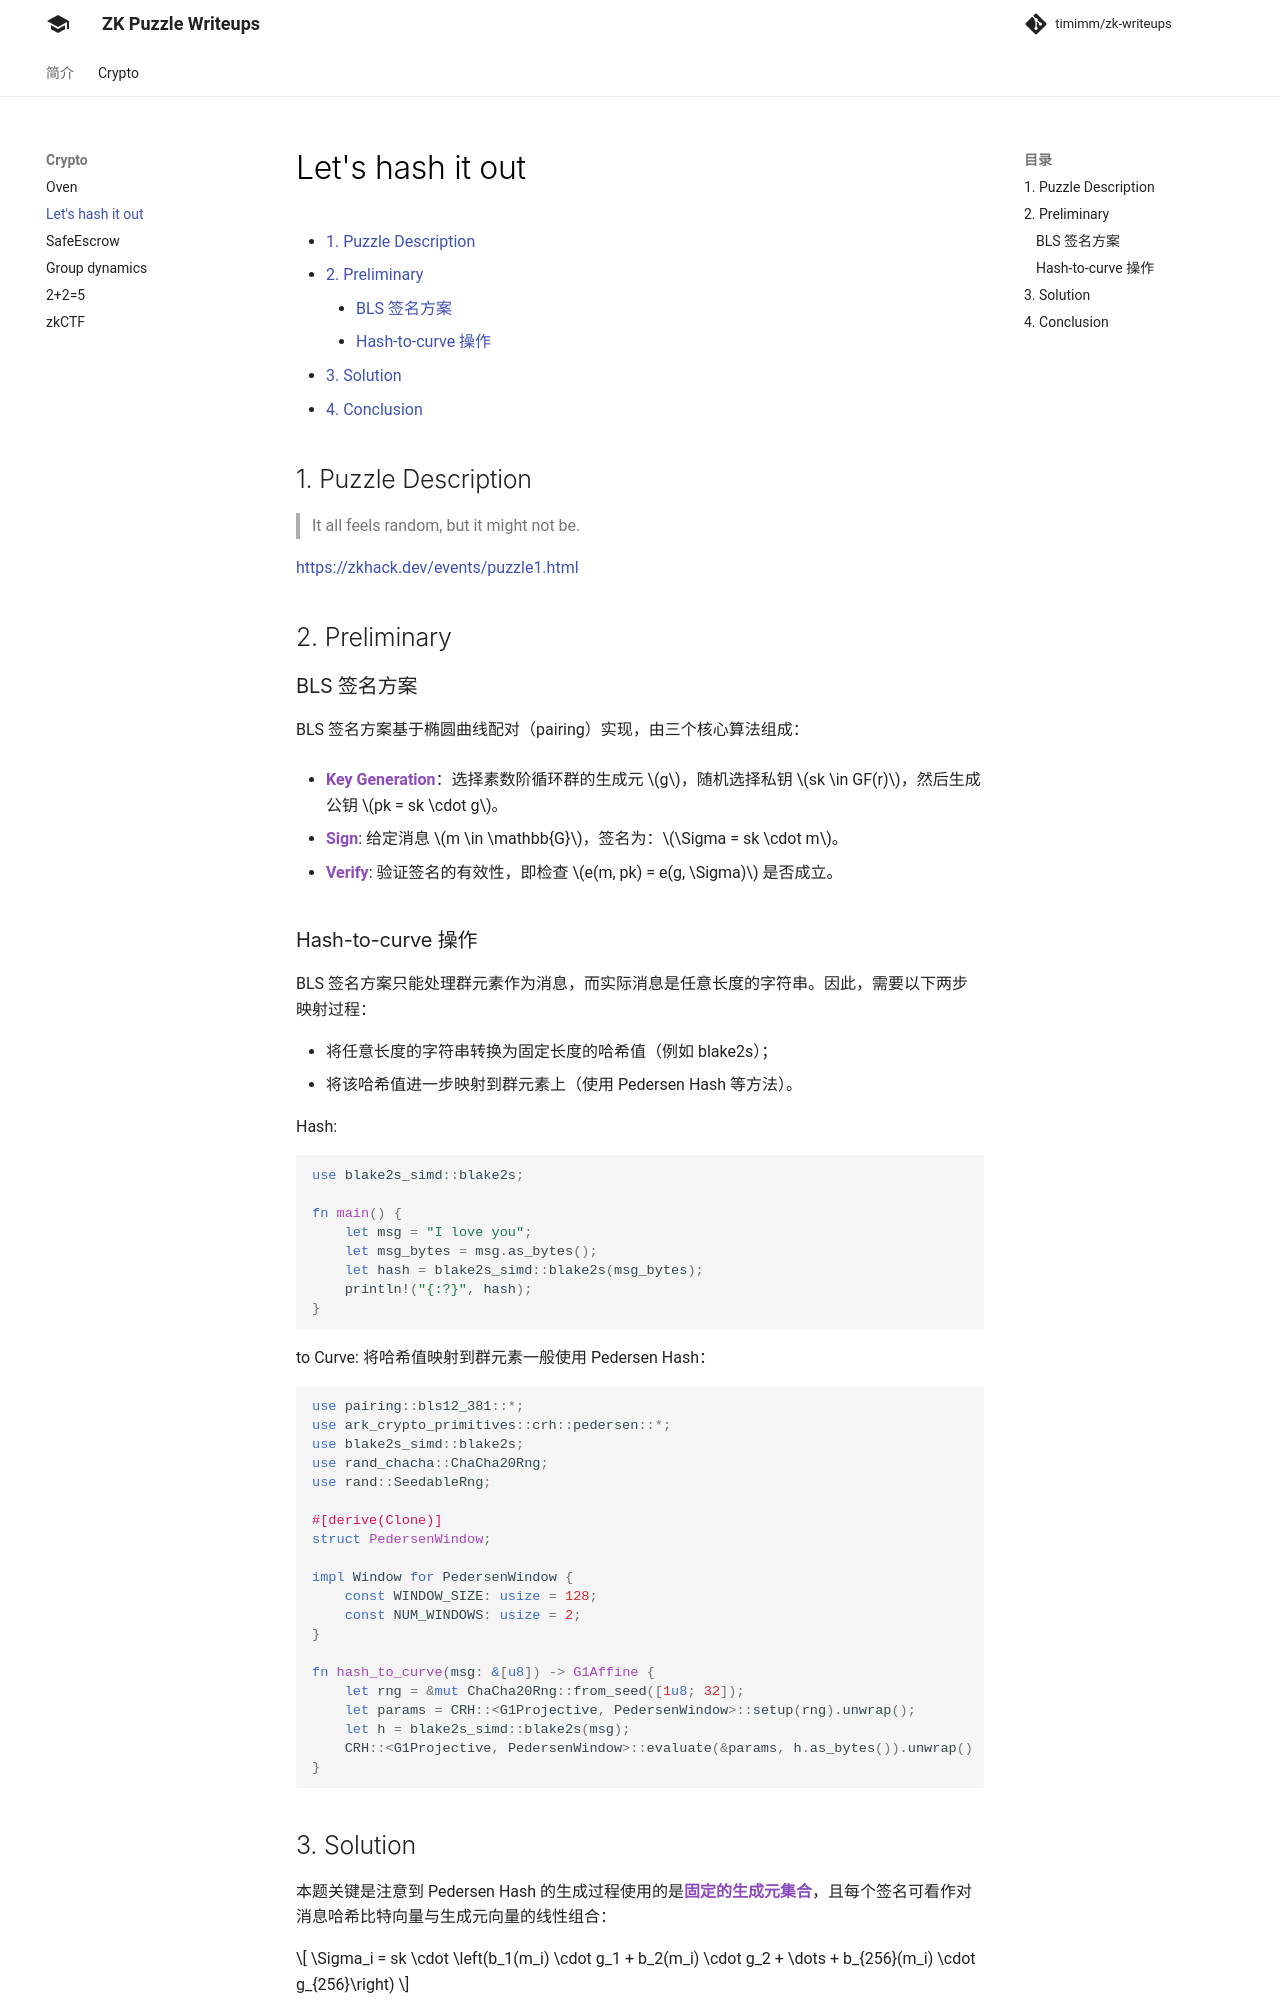

repository: timimm/zk-writeups · page: crypto/lets-hash-it-out/lets-hash-it-out/index.html · generator: mkdocs

---
title: Crypto - Let's hash it out
description: 2023 | ZKHACK | Crypto
---

[TOC]


## 1. Puzzle Description

> It all feels random, but it might not be.

[https://zkhack.dev/events/puzzle1.html](https://zkhack.dev/events/puzzle1.html)

## 2. Preliminary

### BLS 签名方案

BLS 签名方案基于椭圆曲线配对（pairing）实现，由三个核心算法组成：

- **Key Generation**：选择素数阶循环群的生成元 $g$，随机选择私钥 $sk \in GF(r)$，然后生成公钥 $pk = sk \cdot g$。

- **Sign**: 给定消息 $m \in \mathbb{G}$，签名为：$\Sigma = sk \cdot m$。

- **Verify**: 验证签名的有效性，即检查 $e(m, pk) = e(g, \Sigma)$ 是否成立。

### Hash-to-curve 操作

BLS 签名方案只能处理群元素作为消息，而实际消息是任意长度的字符串。因此，需要以下两步映射过程：

- 将任意长度的字符串转换为固定长度的哈希值（例如 blake2s）；
- 将该哈希值进一步映射到群元素上（使用 Pedersen Hash 等方法）。

Hash:

```rust
use blake2s_simd::blake2s;

fn main() {
    let msg = "I love you";
    let msg_bytes = msg.as_bytes();
    let hash = blake2s_simd::blake2s(msg_bytes);
    println!("{:?}", hash);
}
```

to Curve: 将哈希值映射到群元素一般使用 Pedersen Hash：

```rust
use pairing::bls12_381::*;
use ark_crypto_primitives::crh::pedersen::*;
use blake2s_simd::blake2s;
use rand_chacha::ChaCha20Rng;
use rand::SeedableRng;

#[derive(Clone)]
struct PedersenWindow;

impl Window for PedersenWindow {
    const WINDOW_SIZE: usize = 128;
    const NUM_WINDOWS: usize = 2;
}

fn hash_to_curve(msg: &[u8]) -> G1Affine {
    let rng = &mut ChaCha20Rng::from_seed([1u8; 32]);
    let params = CRH::<G1Projective, PedersenWindow>::setup(rng).unwrap();
    let h = blake2s_simd::blake2s(msg);
    CRH::<G1Projective, PedersenWindow>::evaluate(&params, h.as_bytes()).unwrap()
}
```
